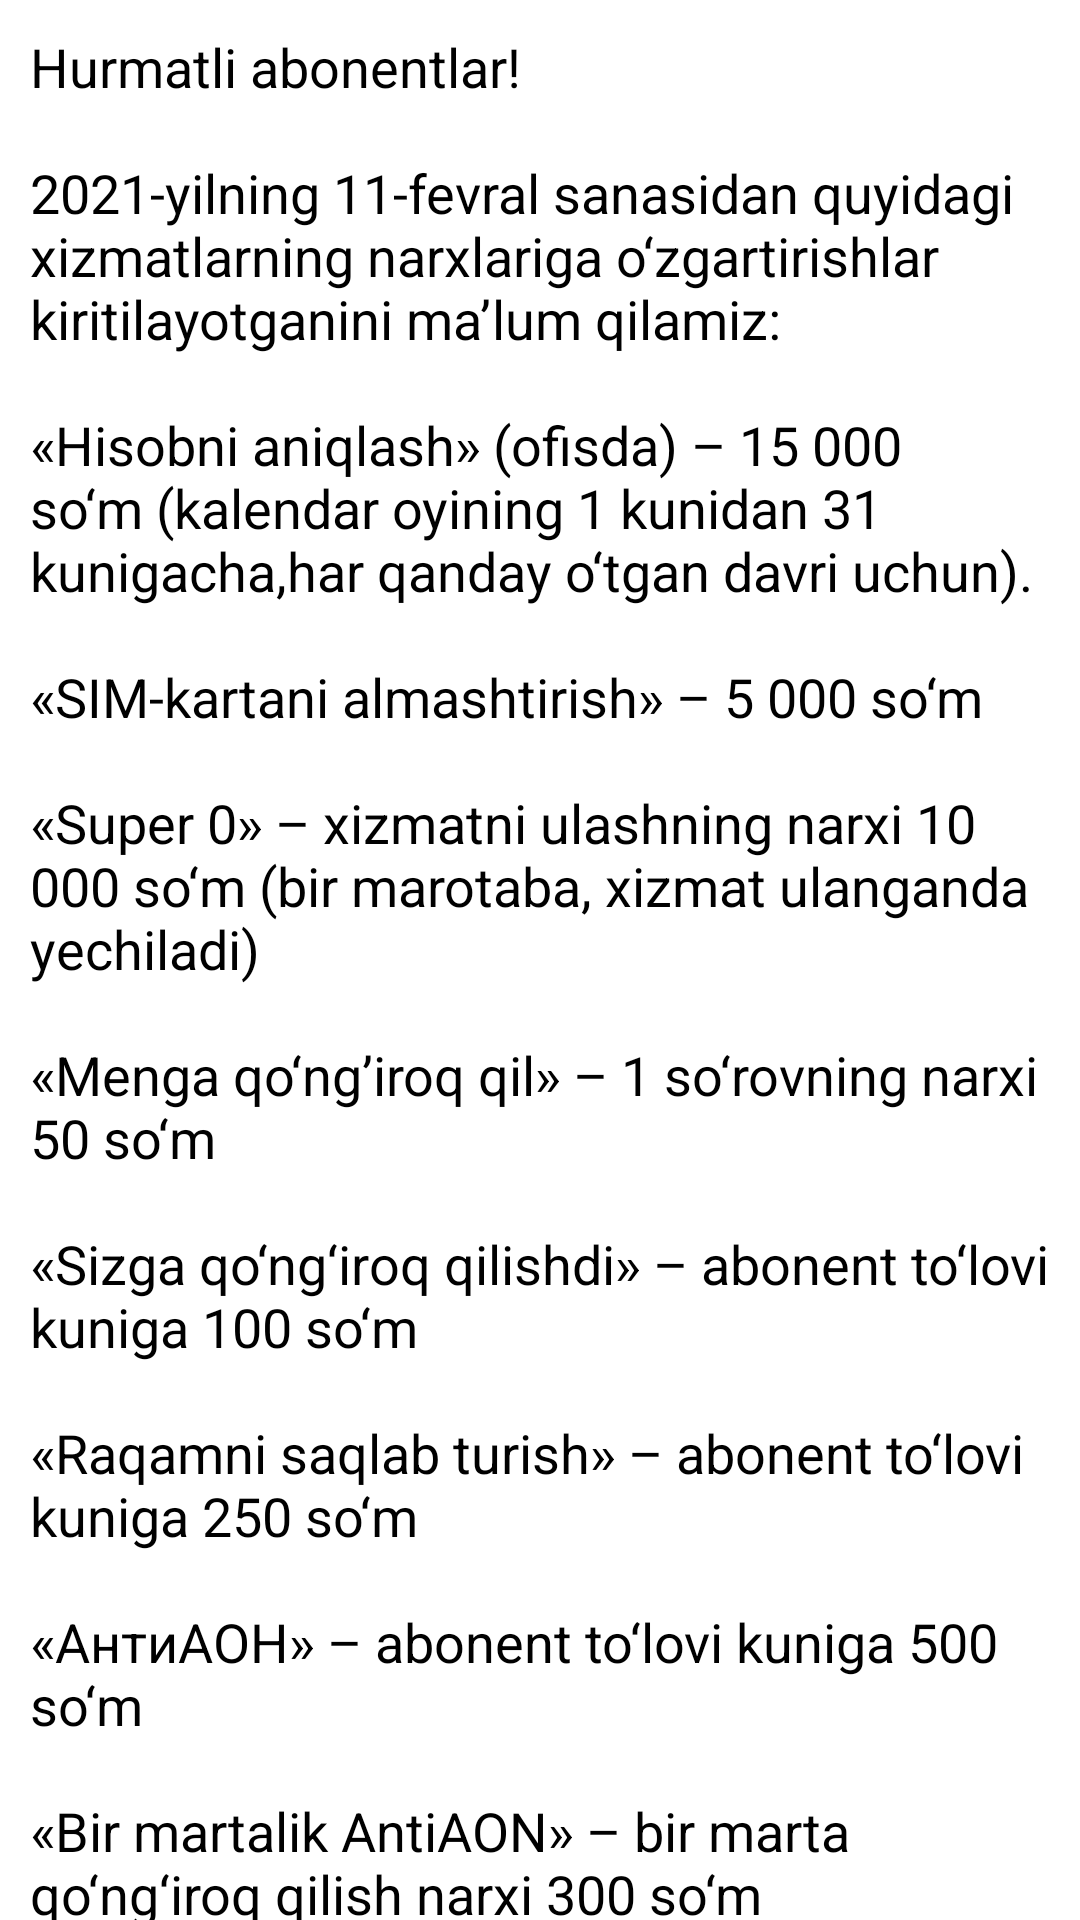

Android layout source for this screen:
<!-- AndroidManifest.xml: application theme Theme.NavigationUMSApp -->
<!-- res/layout/fragment_yangiliklar.xml -->
<?xml version="1.0" encoding="utf-8"?>
<androidx.constraintlayout.widget.ConstraintLayout xmlns:android="http://schemas.android.com/apk/res/android"
    xmlns:app="http://schemas.android.com/apk/res-auto"
    xmlns:tools="http://schemas.android.com/tools"
    android:layout_width="match_parent"
    android:layout_height="wrap_content"
    tools:context=".YangiliklarFragment">


    <androidx.core.widget.NestedScrollView
        android:layout_width="match_parent"
        android:layout_height="wrap_content"
        app:layout_constraintTop_toTopOf="parent">

        <androidx.appcompat.widget.AppCompatTextView
            android:layout_width="match_parent"
            android:layout_height="wrap_content"
            android:layout_margin="10dp"
            android:text="@string/news"
            android:textColor="@android:color/black"
            android:textSize="18sp" />

    </androidx.core.widget.NestedScrollView>

</androidx.constraintlayout.widget.ConstraintLayout>
<!-- resources referenced by this layout -->
<resources>
  <string name="news">Hurmatli abonentlar!
  
  \n\n2021-yilning 11-fevral sanasidan quyidagi xizmatlarning narxlariga o‘zgartirishlar kiritilayotganini ma’lum qilamiz:
  
          \n\n«Hisobni aniqlash» (ofisda) – 15 000 so‘m  (kalendar oyining 1 kunidan 31 kunigacha,har qanday o‘tgan davri uchun).
  
  \n\n«SIM-kartani almashtirish» – 5 000 so‘m
  
  \n\n«Super 0» – xizmatni ulashning narxi 10 000 so‘m  (bir marotaba, xizmat ulanganda yechiladi)
  
  \n\n«Menga qo‘ng’iroq qil» – 1 so‘rovning narxi 50 so‘m
  
  \n\n«Sizga qo‘ng‘iroq qilishdi» – abonent to‘lovi  kuniga 100 so‘m
  
  \n\n«Raqamni saqlab turish» – abonent to‘lovi  kuniga 250 so‘m
  
  \n\n«АнтиАОН» – abonent to‘lovi  kuniga 500 so‘m
  
  \n\n«Bir martalik АntiАОN» – bir marta qo‘ng‘iroq qilish narxi 300 so‘m
  
  \n\n«SMS - OnNet» (50) - ulash narxi 450 so‘m  (bir marta yechiladi), kunlik to‘lov – 450 so‘m  (xizmat ulangan kuni OLINMAYDI)
  
  
  
  \n\nShuningdek, SMS- to‘plamlar va xalqaro qo‘ng’iroqlar narxlariga ham o‘zgartirishlar kiritilmoqda:
  
  \n\nSMS– to‘plam 100 – 4 500 so‘m
  
  \n\nSMS- to‘plam 300 – 10 500 so‘m
  
  
  
  Mamlakatlar bo‘yicha qo‘ng’iroqlar:
  
  Markaziy Osiyo (Tojikiston, Qozog‘iston, Turkmaniston, Qirg‘iziston)- 2 500 so‘m
  Rossiya va boshqa MDH mamlakatlari - 3200 so‘m
  
  Yevropa – 7 000 so‘m
  
  Osiyo – 8 700 so‘m
  
  Аmеrika, Afrika – 8 300 so‘m
  
  Qolgan dunyo – 8 300 so‘m</string>
  <style name="Theme.NavigationUMSApp" parent="Theme.MaterialComponents.DayNight.DarkActionBar">
          
          <item name="colorPrimary">#BF5955</item>
          <item name="colorPrimaryVariant">@color/purple_700</item>
          <item name="colorOnPrimary">@color/white</item>
          
          <item name="colorSecondary">@color/teal_200</item>
          <item name="colorSecondaryVariant">@color/teal_700</item>
          <item name="colorOnSecondary">#BF5955</item>
          
          <item name="android:statusBarColor" tools:targetApi="l">?attr/colorPrimaryVariant</item>
          
      </style>
  <color name="purple_700">#D16D6E</color>
  <color name="white">#FFFFFFFF</color>
  <color name="teal_200">#FF03DAC5</color>
  <color name="teal_700">#FF018786</color>
</resources>
